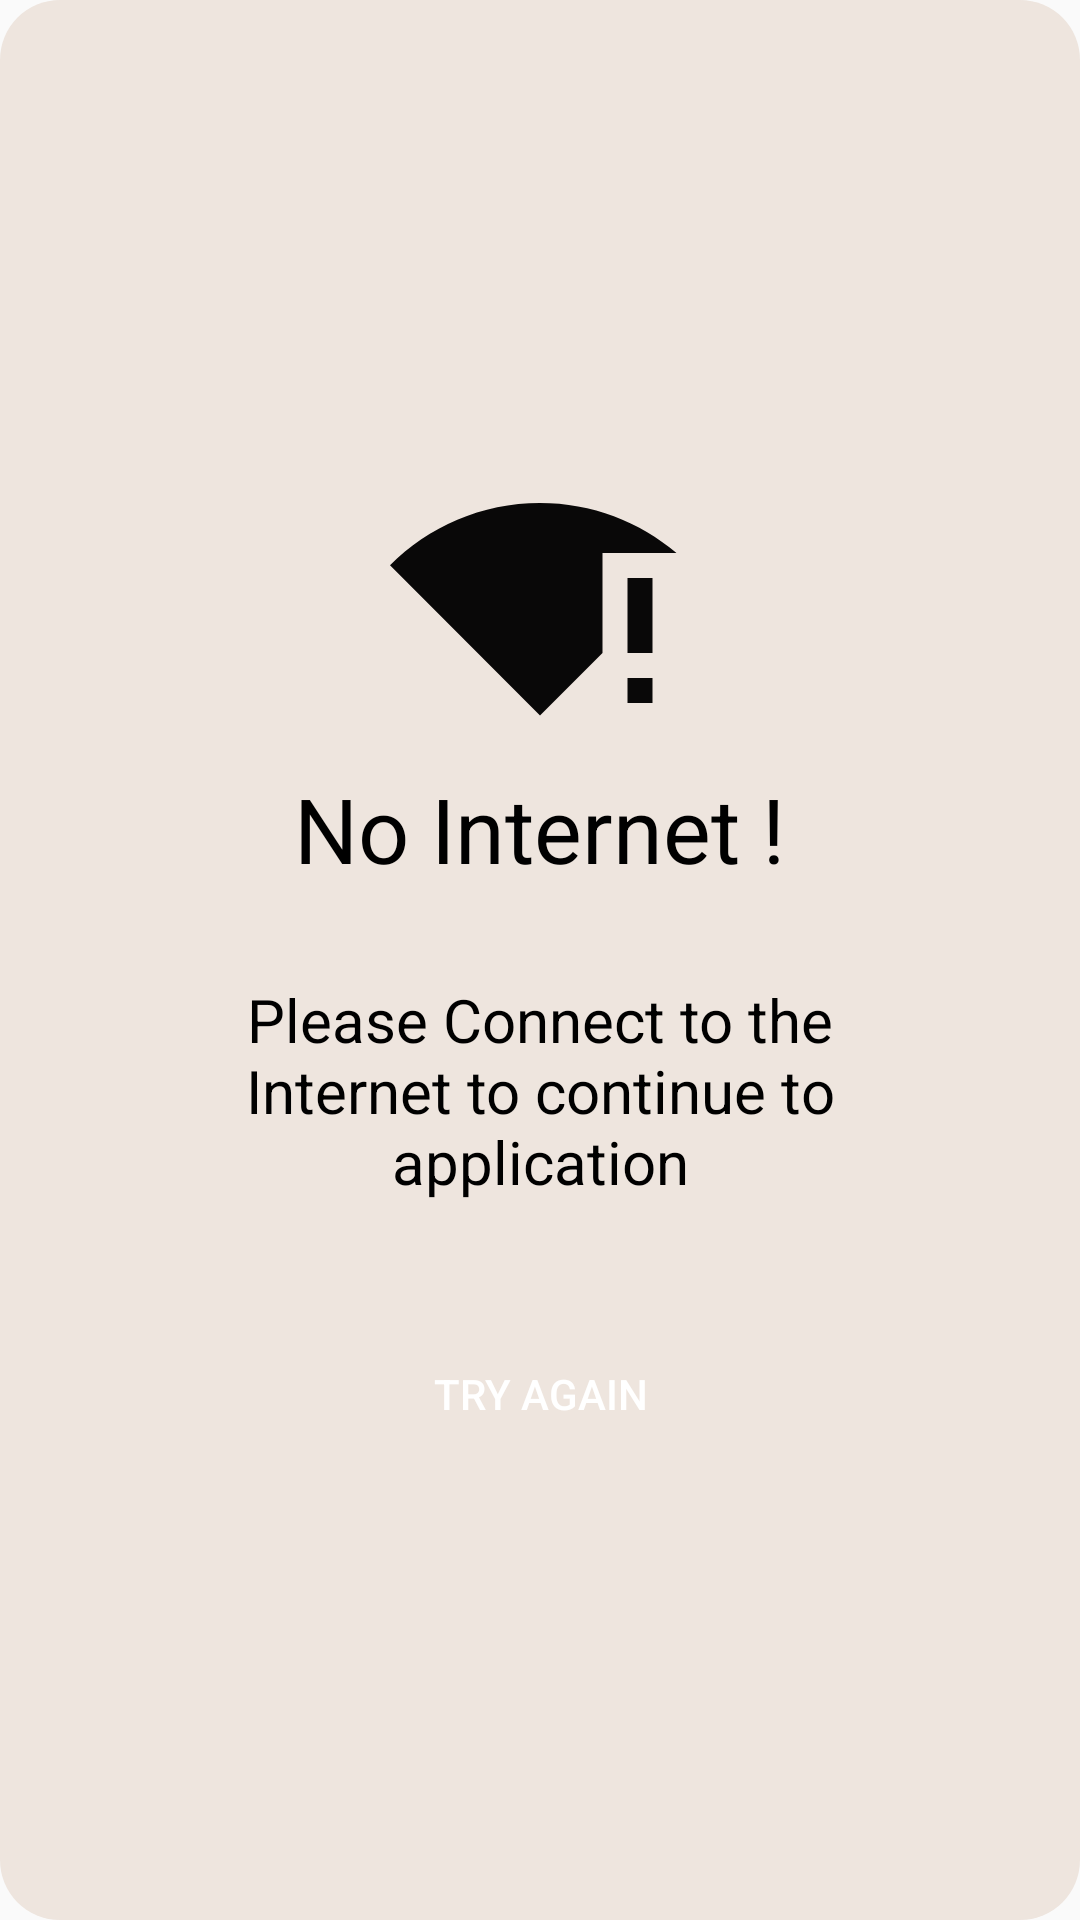

Write the Android layout XML for this screen, with the resource values it uses.
<!-- AndroidManifest.xml: application theme AppTheme.NoActionBar -->
<!-- res/layout/alert_dialog_layout.xml -->
<?xml version="1.0" encoding="utf-8"?>
<LinearLayout xmlns:android="http://schemas.android.com/apk/res/android"
    android:layout_width="match_parent"
    android:layout_height="wrap_content"
    xmlns:app="http://schemas.android.com/apk/res-auto"
    android:padding="25dp"
    android:layout_margin="10dp"
    android:orientation="vertical"
    android:background="@drawable/shape_rect01"
    android:gravity="center">

    <ImageView
        android:layout_width="100dp"
        android:layout_height="100dp"
        android:src="@drawable/baseline_no_internet"
        android:id="@+id/no_internet"
        android:layout_gravity="center"
        />
    <LinearLayout
        android:layout_width="match_parent"
        android:layout_height="wrap_content"
        android:id="@+id/no_int"
        android:layout_marginTop="5dp"
        android:orientation="vertical"
        >

        <TextView
            android:layout_width="wrap_content"
            android:layout_height="wrap_content"
            android:layout_gravity="center"
            android:text="@string/no_internet"
            android:textFontWeight="1000"

            android:textSize="30sp"
            android:textStyle="bold|italic" />

        <TextView
            android:layout_width="wrap_content"
            android:layout_height="wrap_content"
            android:text="@string/no_internet_body"
            android:textStyle="bold|italic"
            android:textSize="20sp"
            android:textAlignment="center"
            android:padding="30dp"
            android:textFontWeight="1000"
            />
        <Button
            android:id="@+id/btnTry"
            android:layout_width="300dp"
            android:layout_height="wrap_content"
            android:layout_marginTop="10dp"
            android:layout_gravity="center"
            android:textAlignment="center"
            android:background="@drawable/shape_button01"
            android:textColor="@color/md_white_1000"
            android:text="@string/try_again_btn"
            />

    </LinearLayout>


</LinearLayout>
<!-- resources referenced by this layout -->
<resources>
  <color name="md_white_1000">#ffffff</color>
  <!-- drawable baseline_no_internet (drawable) -->
  <vector android:height="24dp" android:tint="#090808"
      android:viewportHeight="24" android:viewportWidth="24"
      android:width="24dp" xmlns:android="http://schemas.android.com/apk/res/android">
      <path android:fillColor="@color/colorPrimary" android:pathData="M12,4C7.31,4 3.07,5.9 0,8.98L12,21l5,-5.01V8h5.92C19.97,5.51 16.16,4 12,4z"/>
      <path android:fillColor="@color/colorPrimary" android:pathData="M19,18h2v2h-2z"/>
      <path android:fillColor="@color/md_red_400" android:pathData="M19,10h2v6h-2z"/>
  </vector>
  <!-- drawable shape_rect01 (drawable) -->
  <?xml version="1.0" encoding="utf-8"?>
  <shape xmlns:android="http://schemas.android.com/apk/res/android"
      android:shape="rectangle">
  
  
      <solid android:color="@color/colorPrimary"/>
      <corners android:topRightRadius="20dp"
          android:radius="20dp"/>
  
  
  </shape>
  <string name="no_internet">No Internet !</string>
  <string name="no_internet_body">Please Connect to the Internet to continue to application</string>
  <string name="try_again_btn">Try Again</string>
  <style name="AppTheme.NoActionBar">
  
          <item name="android:textColorAlertDialogListItem">@color/md_black_1000</item>
          <item name="android:textColorPrimary">@color/md_black_1000</item>
          <item name="windowActionBar">false</item>
          <item name="windowNoTitle">true</item>
          <item name="android:statusBarColor">@color/dark_blue</item>
          <item name="colorPrimary">#134D58</item>
          <item name="colorPrimaryDark">#0F2B36</item>
          <item name="colorAccent">#F9734D</item>
  
          
          <item name="windowActionModeOverlay">true</item>
          <item name="android:textColor">@color/md_black_1000</item>
  
          
          <item name="actionModeBackground">@color/md_black_1000</item>
      </style>
  <color name="colorPrimary">#EEE5DE</color>
  <color name="md_red_400">#EF5350</color>
  <color name="md_black_1000">#000000</color>
  <color name="dark_blue">#405467</color>
</resources>
